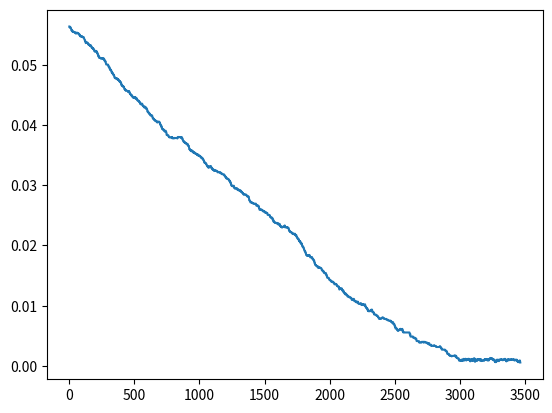

Python code for this plot:
import random
import numpy as np
import matplotlib.pyplot as plt

N = 10
EPSILON = 0.01


def softmax(x):
    return np.exp(x) / np.sum(np.exp(x))


class Generator(object):
    def __init__(self):
        self.random = np.random.RandomState(0)
        self.z = self.random.rand(N)
        self.p = softmax(self.z)
        self.dataset = np.arange(10)

    def __next__(self):
        return self.random.choice(self.dataset, p=self.p)


class StatDataSet(object):
    def __init__(self, m, n_class):
        self.m = m
        self.n_class = n_class
        self.n = np.zeros(self.n_class, dtype=np.uint32)
        self._next_idx = 0
        self._size = 0
        self._data = np.zeros(self.m, dtype=np.uint8)

    @property
    def p(self):
        return self.n / self._size

    @property
    def is_full(self):
        return self._size == self.m

    @staticmethod
    def convert_to_index(data):
        return int(data)

    def update(self, data):
        self._next_idx = (self._next_idx + 1) % self.m
        original = self._data[self._next_idx]
        self._data[self._next_idx] = data
        if self.is_full:
            self.n[self.convert_to_index(original)] -= 1
        self.n[self.convert_to_index(data)] += 1
        self._size = min((self._size + 1), self.m)


class DataSet(StatDataSet):
    def __init__(self, m, n_class):
        super(DataSet, self).__init__(m, n_class)
        self._stat = StatDataSet(n_class * 100, n_class)
        self.accept = True

    def add(self, data):
        self._stat.update(data)
        self.accept = self.should_accept(data)
        if self.accept:
            self.update(data)
            return True
        return False

    def should_accept(self, data):
        if self._size < self.m:
            return True
        if self.accept:
            self.x_set, self.y_set = self.x_y_set
        if data in self.x_set:
            if self.mse < 5 / self.m:
                if random.random() < 0.5 + self.mse:
                    return True
            else:
                if random.random() < 0.99:
                    return True
        if data in self.y_set:
            if self.mse < 5 / self.m:
                if random.random() < 0.5 + self.mse:
                    return True
            else:
                if random.random() < 0.01:
                    return True
        return False

    @property
    def p_target(self):
        return 1 / self.n_class

    @property
    def x_y_set(self):
        _p = self.p
        x = set()
        y = set()
        for i in range(self.n_class):
            if self.p_target > _p[i]:
                x.add(i)
            else:
                y.add(i)
        return x, y

    @property
    def mse(self):
        return np.sqrt(
            np.sum(np.power(self.p - np.ones(self.n_class) * self.p_target, 2)))


def demo():
    g = Generator()
    d = DataSet(5000, N)
    loss = []
    for _ in range(500000):
        d.add(next(g))
        if d.is_full:
            loss.append(d.mse)
            if d.mse < 0.0006:
                print(f'q: {d.p}')
                print(f'index: {_}')
                break
    plt.figure()
    plt.plot(loss)
    plt.savefig('loss.png')
    plt.close()


if __name__ == '__main__':
    demo()
